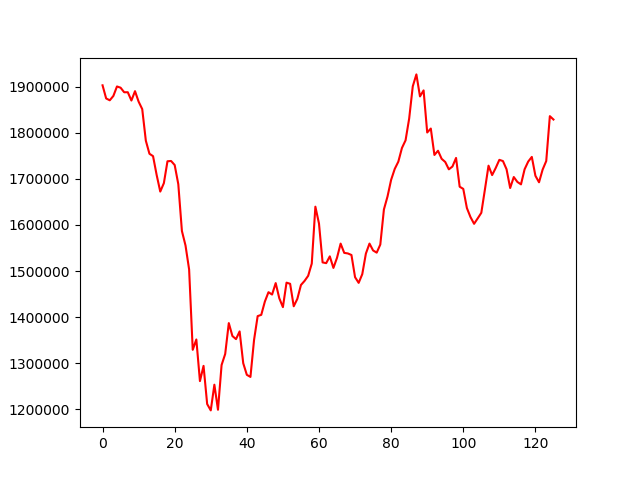

The file beside this chart, header and first rows:
, 0
0, 1903182
1, 1874641
2, 1870655
3, 1880098
4, 1900681
5, 1898001
6, 1888090
7, 1888175
8, 1870148
9, 1890463
10, 1867727
11, 1851545
12, 1783014
13, 1754644
14, 1749408
15, 1708511
16, 1672502
17, 1690821
18, 1738313
19, 1738933
20, 1730078
21, 1688563
22, 1587020
23, 1555491
24, 1503438
25, 1329010
26, 1351488
27, 1261154
28, 1294132
29, 1211356
30, 1197510
31, 1253290
32, 1198902
33, 1296026
34, 1320000
35, 1387047
36, 1358972
37, 1352229
38, 1368962
39, 1299954
40, 1274703
41, 1270169
42, 1350396
43, 1402149
44, 1404957
45, 1433819
46, 1454125
47, 1448962
48, 1473852
49, 1440812
50, 1421693
51, 1474804
52, 1472339
53, 1423546
54, 1439585
55, 1469734
56, 1478568
57, 1489644
58, 1516182
59, 1639718
... 66 more rows
